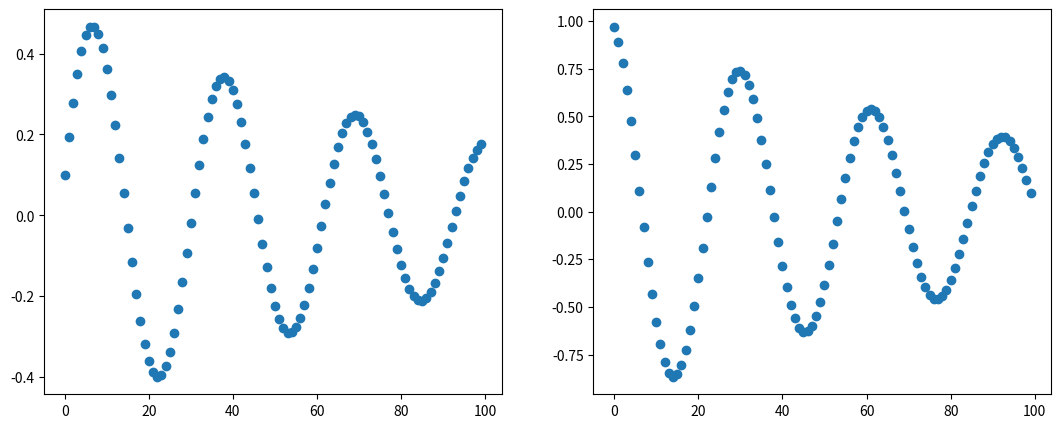

Here is the Python script that generated this plot:
import numpy as np
import matplotlib.pyplot as plt
import matplotlib.mlab as mlab

#initial conditions
v=1
r=0

dt=0.1 #time step
m=1    #constant mass
F=-2*r #force equation

#lists for data storage
tlist, rlist, vlist = [], [], []

#algorithm
for i in range(100):
	v = v + dt * F / m #update v
	r = r + dt * v     #update r
	F = -2*r + -0.1*v  #recalculate force, with damping
	v = v + dt * F / m #update v
	tlist.append(i)    #add time to list
	rlist.append(r)    #add position to list
	vlist.append(v)    #add velocity to list

#setup figures
fig = plt.figure(figsize=(13,5)) #figsize=(width, height)
fig_1 = fig.add_subplot(1,2,1)
fig_2 = fig.add_subplot(1,2,2)

#make a scatter plot for t,r and t,v
fig_1.scatter(tlist, rlist)
fig_2.scatter(tlist, vlist)

plt.show()